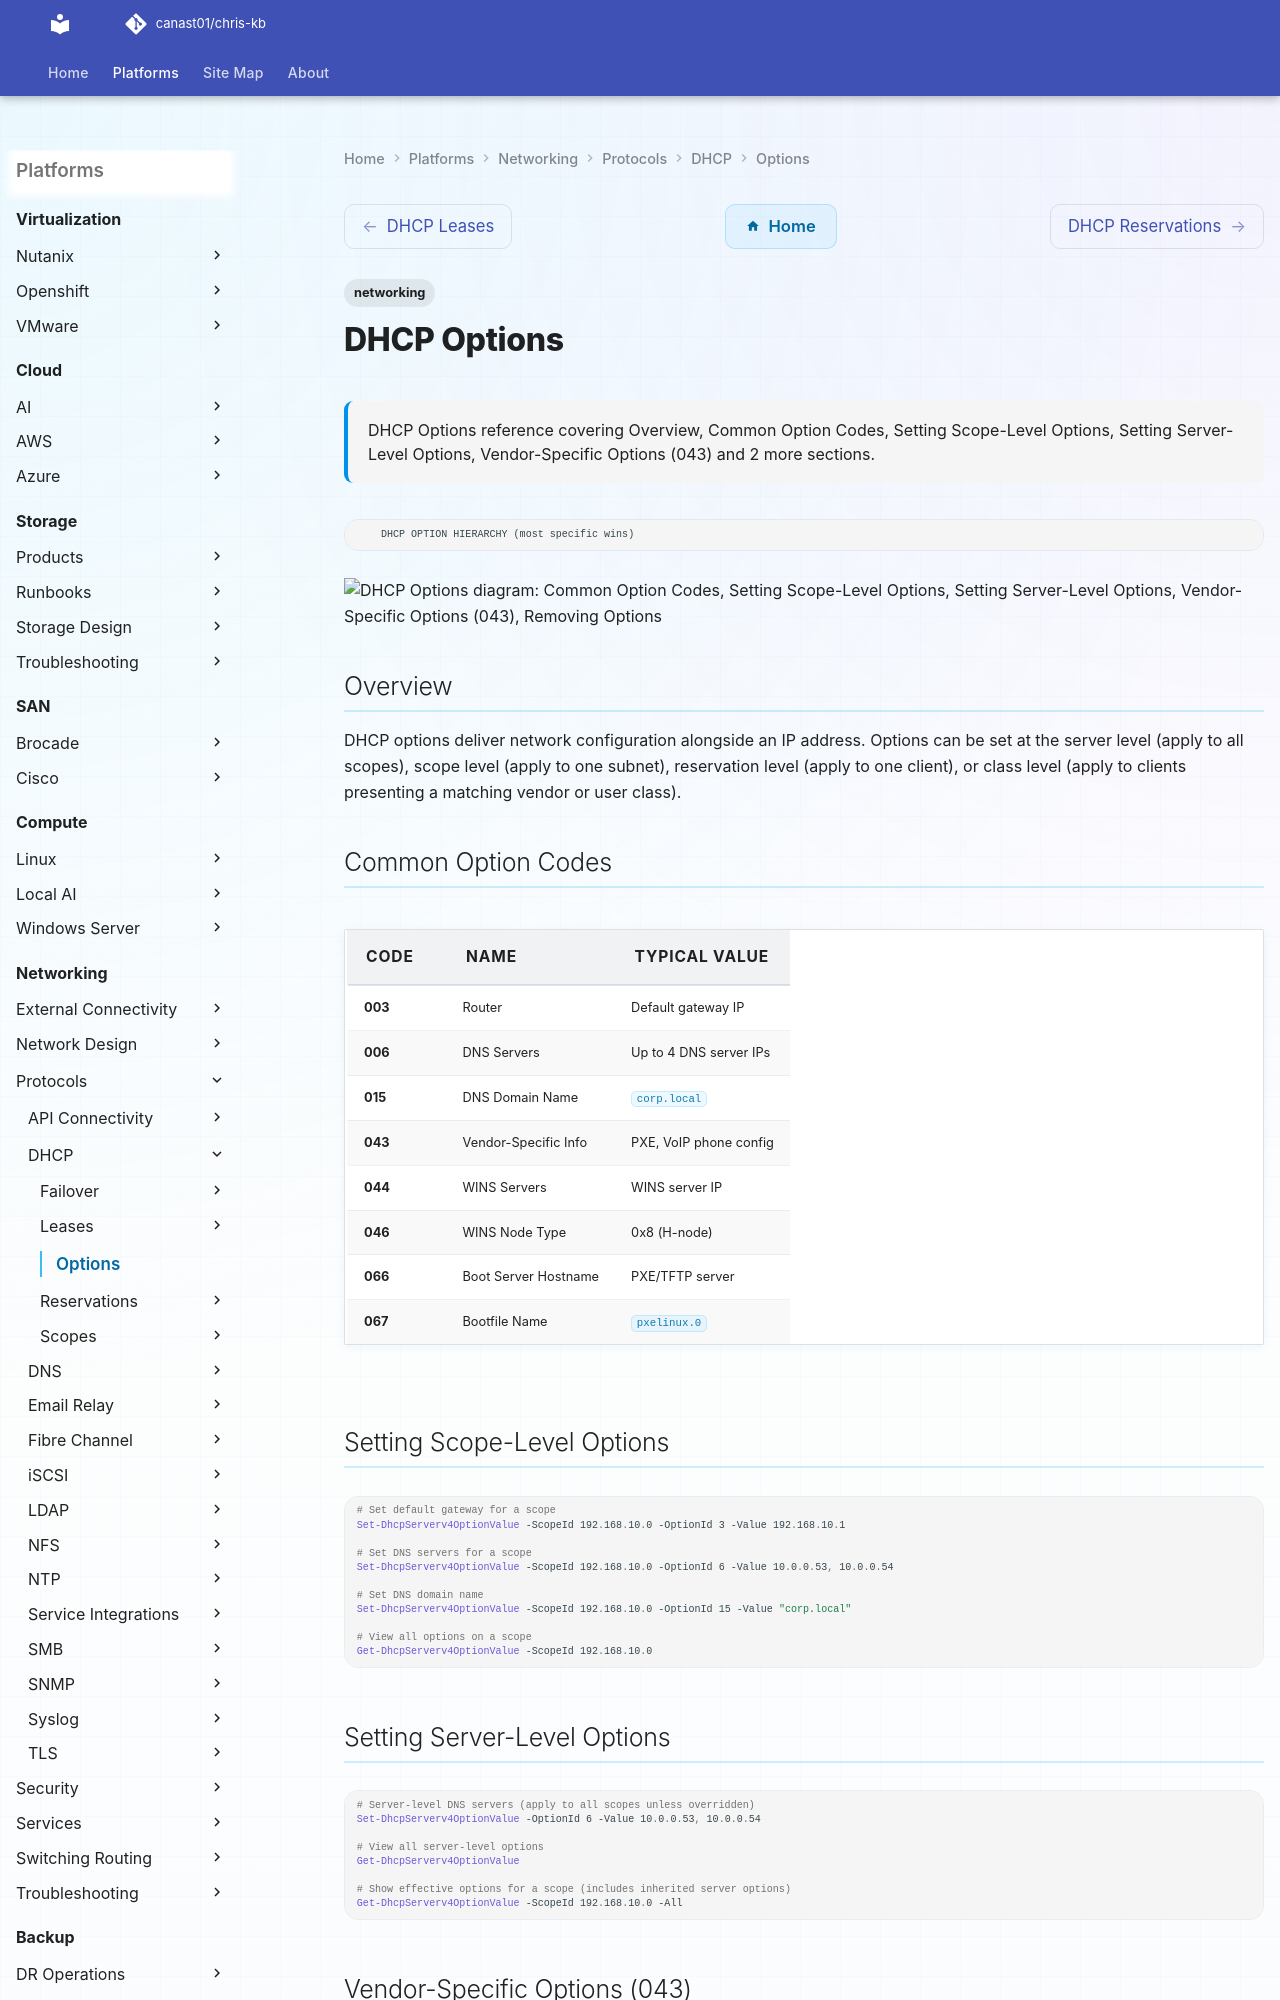

repository: canast01/chris-kb · page: networking/protocols/dhcp/options/index.html · generator: mkdocs

# DHCP Options


<div class="kb-summary">
DHCP Options reference covering Overview, Common Option Codes, Setting Scope-Level Options, Setting Server-Level Options, Vendor-Specific Options (043) and 2 more sections.
</div>

        DHCP OPTION HIERARCHY (most specific wins)
```text
┌───────────────────────────────────────────────────────────────────────────────────────────────────────┐
│  Server-level options (apply to ALL scopes)                                                           │
│  ┌──────────────────────────────────────────────────────┐                                             │
│  │  006 DNS: 10.0.0.53, 10.0.0.54  (server-wide)        │                                             │
│  └──────────────────────────┬─────────────────────────┘                                               │
│                             │ inherited unless overridden                                             │
│  Scope-level options        ▼                                                                         │
│  ┌──────────────────────────────────────────────────────┐                                             │
│  │  003 Router: 192.168.10.1  (per subnet)              │                                             │
│  │  015 Domain: corp.local                              │                                             │
│  └──────────────────────────┬─────────────────────────┘                                               │
│                             │ inherited unless overridden                                             │
│  Reservation-level options  ▼                                                                         │
│  ┌──────────────────────────────────────────────────────┐                                             │
│  │  006 DNS: 10.0.0.60  (overrides for this MAC/IP)     │                                             │
│  └──────────────────────────────────────────────────────┘                                             │
│                                                                                                       │
│  Common codes:  003=gateway  006=DNS  042=NTP                                                         │
│                 066=TFTP server  067=PXE boot file                                                    │
└───────────────────────────────────────────────────────────────────────────────────────────────────────┘
```
